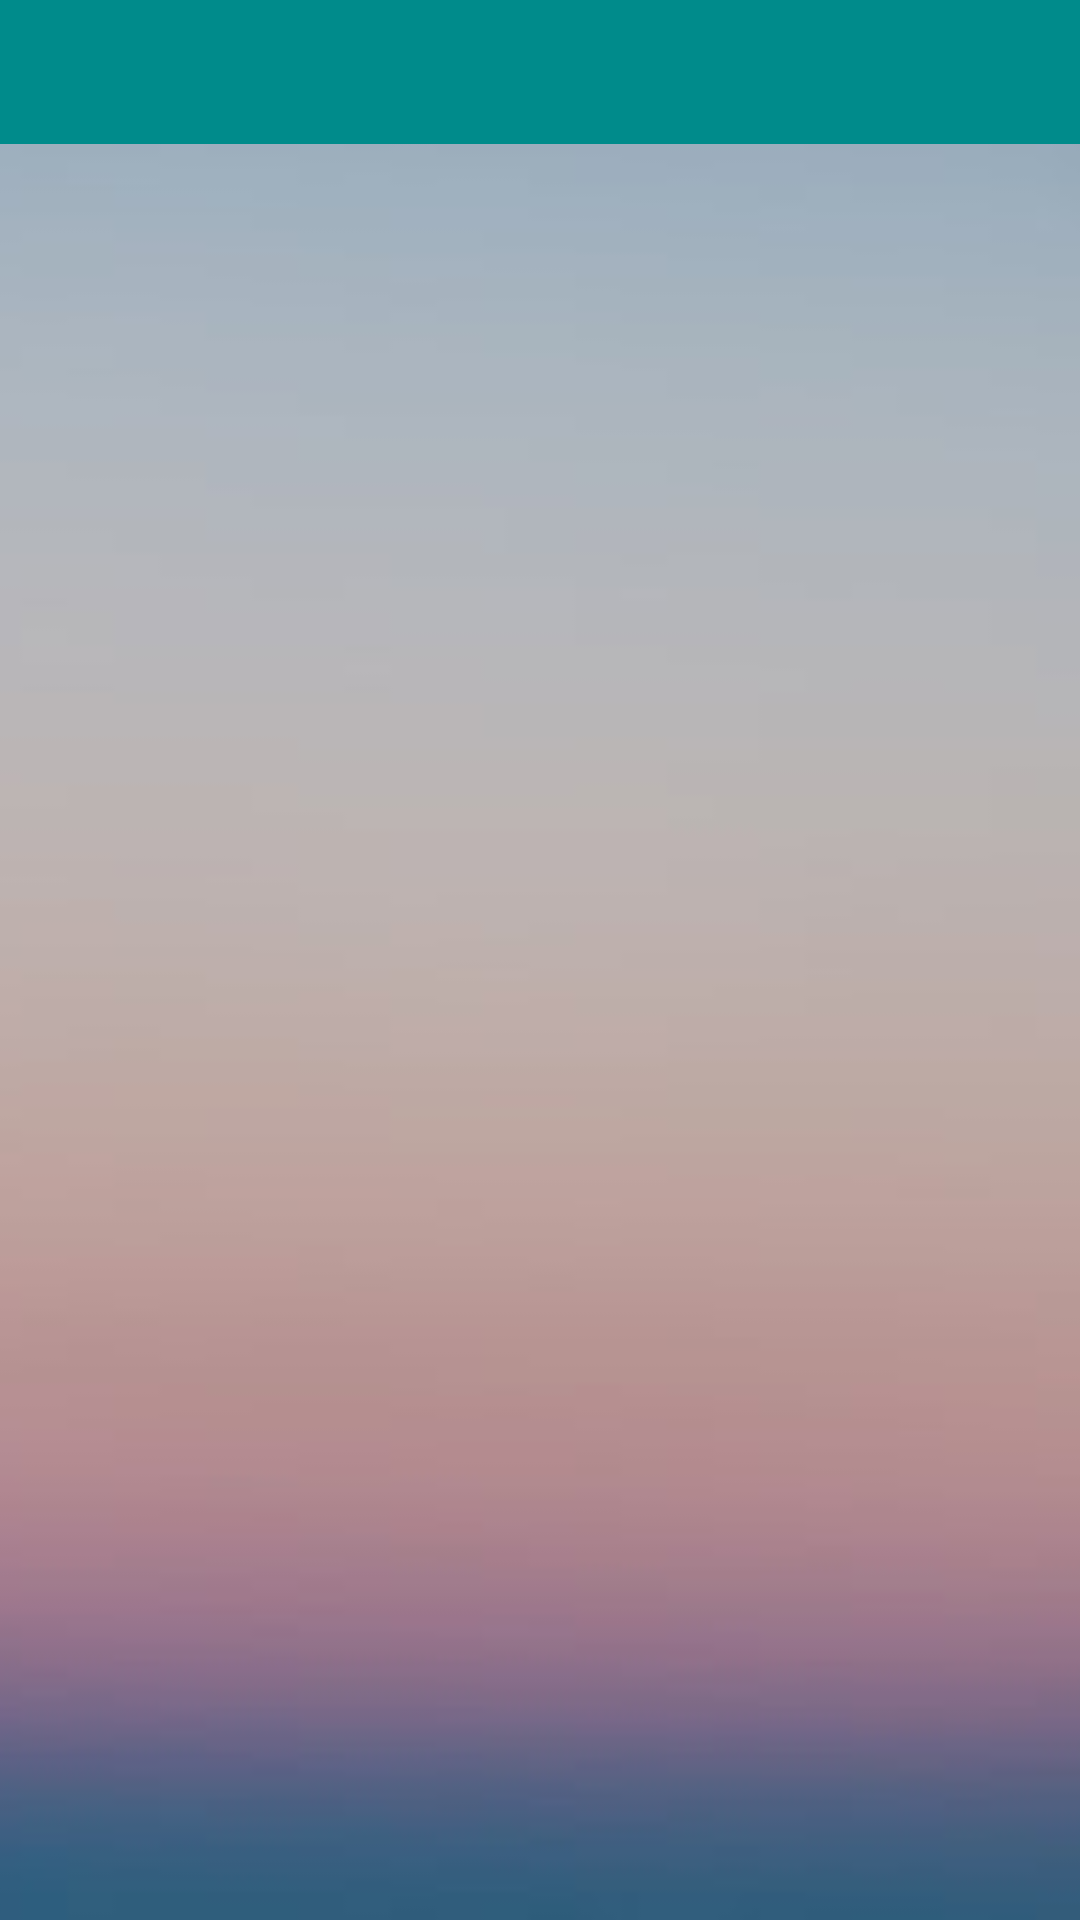

Layout XML and referenced resources for this Android screen:
<!-- AndroidManifest.xml: application theme AppTheme -->
<!-- res/layout/activity_attendance_detail.xml -->
<?xml version="1.0" encoding="utf-8"?>
<android.support.design.widget.CoordinatorLayout xmlns:android="http://schemas.android.com/apk/res/android"
    xmlns:app="http://schemas.android.com/apk/res-auto"
    xmlns:tools="http://schemas.android.com/tools"
    android:layout_width="match_parent"
    android:layout_height="match_parent"
    tools:context=".activities.AttendanceDetailActivity">

    <ImageView
        xmlns:app="http://schemas.android.com/apk/res-auto"
        android:id="@+id/imageView"
        android:layout_width="wrap_content"
        android:layout_height="match_parent"
        android:scaleType="centerCrop"
        app:srcCompat="@drawable/gradient3" />

    <android.support.design.widget.AppBarLayout
        android:id="@+id/appbar"
        android:layout_width="match_parent"
        android:layout_height="wrap_content"
        android:theme="@style/AppTheme.AppBarOverlay">

        <android.support.design.widget.CollapsingToolbarLayout
            android:id="@+id/collapsing_toolbar"
            android:layout_width="match_parent"
            android:layout_height="match_parent"
            app:layout_scrollFlags="scroll|exitUntilCollapsed">

        <android.support.design.widget.TabLayout
            android:id="@+id/tabs"
            android:layout_width="match_parent"
            android:layout_height="wrap_content" />

        </android.support.design.widget.CollapsingToolbarLayout>

    </android.support.design.widget.AppBarLayout>

    <android.support.v4.view.ViewPager
        android:id="@+id/viewPager"
        android:layout_width="match_parent"
        android:layout_height="match_parent"
        app:layout_behavior="@string/appbar_scrolling_view_behavior" />

</android.support.design.widget.CoordinatorLayout>
<!-- resources referenced by this layout -->
<resources>
  <!-- drawable gradient3: jpg bitmap (drawable, 10431 bytes) -->
  <style name="AppTheme" parent="Theme.AppCompat.Light.DarkActionBar">
          
          <item name="colorPrimary">@color/dark_cyan</item>
          <item name="colorPrimaryDark">@color/colorPrimaryDark</item>
          <item name="colorAccent">@color/colorAccent</item>
      </style>
  <color name="dark_cyan">#008B8B</color>
  <color name="colorPrimaryDark">#303F9F</color>
  <color name="colorAccent">#FF4081</color>
</resources>
